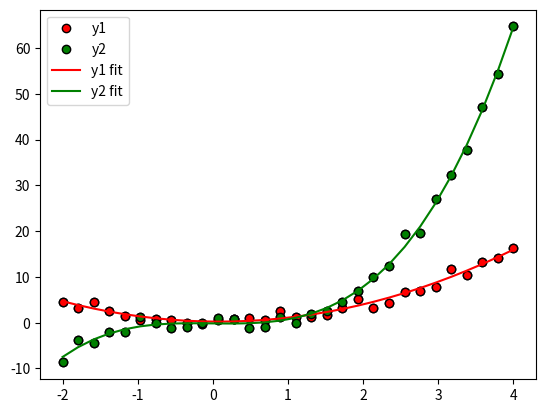
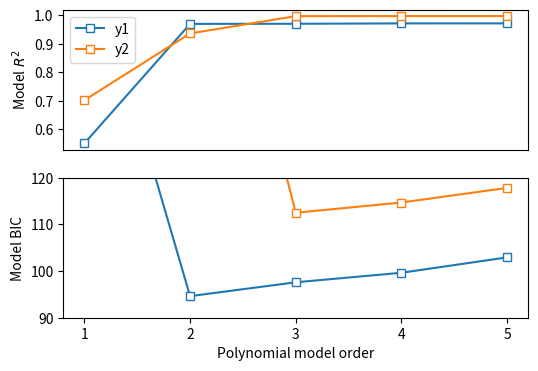

Recreate these plots in Python, in order.
import numpy as np
import matplotlib.pyplot as plt


# In[ ]:


## generate the data

n  = 30
x  = np.linspace(-2,4,n)
y1 = x**2 + np.random.randn(n)
y2 = x**3 + np.random.randn(n)


# plot the data
plt.plot(x,y1,'ko',markerfacecolor='r')
plt.plot(x,y2,'ko',markerfacecolor='g')
plt.legend(('Quadratic','Cubic'))
plt.show()


# In[ ]:


## now for a polynomial fit

# for y1
pterms = np.polyfit(x,y1,2)
yHat1 = np.polyval(pterms,x)

# for y2
pterms = np.polyfit(x,y2,3)
yHat2 = np.polyval(pterms,x)

# and all the plotting
plt.plot(x,y1,'ko',markerfacecolor='r',label='y1')
plt.plot(x,y2,'ko',markerfacecolor='g',label='y2')

plt.plot(x,yHat1,'r',label='y1 fit')
plt.plot(x,yHat2,'g',label='y2 fit')
plt.legend()
plt.show()


# In[ ]:


# compute R2

# compute R2 for several polynomial orders
orders = np.arange(1,6)

# output matrices
r2 = np.zeros((2,len(orders)))
sse = np.zeros((2,len(orders)))

# the loop!
for oi in range(len(orders)):
    
    # fit the model with oi terms
    pterms = np.polyfit(x,y1,orders[oi])
    yHat = np.polyval(pterms,x)
    
    # compute R2
    ss_eta = sum((y1-yHat)**2)  # numerator
    ss_tot = sum((y1-np.mean(y1))**2)  # denominator
    r2[0,oi] = 1 - ss_eta/ss_tot  # R^2
    sse[0,oi] = ss_eta  # store just the SSe for model comparison later
    
    
    ### repeat for y2
    pterms = np.polyfit(x,y2,orders[oi])
    yHat   = np.polyval(pterms,x)
    ss_eta = sum((y2-yHat)**2)
    ss_tot = np.var(y2)*(n-1)
    r2[1,oi] = 1 - ss_eta/ss_tot
    sse[1,oi] = ss_eta


# In[ ]:


fig,ax = plt.subplots(2,1,figsize=(6,4))

# plot the R2 results
ax[0].plot(orders,r2[0,:],'s-',markerfacecolor='w')
ax[0].plot(orders,r2[1,:],'s-',markerfacecolor='w')
ax[0].set_ylabel('Model $R^2$')
ax[0].set_xticks([])
ax[0].legend(('y1','y2'))



# compute the Bayes Information Criterion
bic = n*np.log(sse) + orders*np.log(n)
ax[1].plot(orders,bic[0,:],'s-',markerfacecolor='w')
ax[1].plot(orders,bic[1,:],'s-',markerfacecolor='w')
ax[1].set_xlabel('Polynomial model order')
ax[1].set_xticks(range(1,6))
ax[1].set_ylabel('Model BIC')

# optional zoom
ax[1].set_ylim([90,120])

plt.show()

